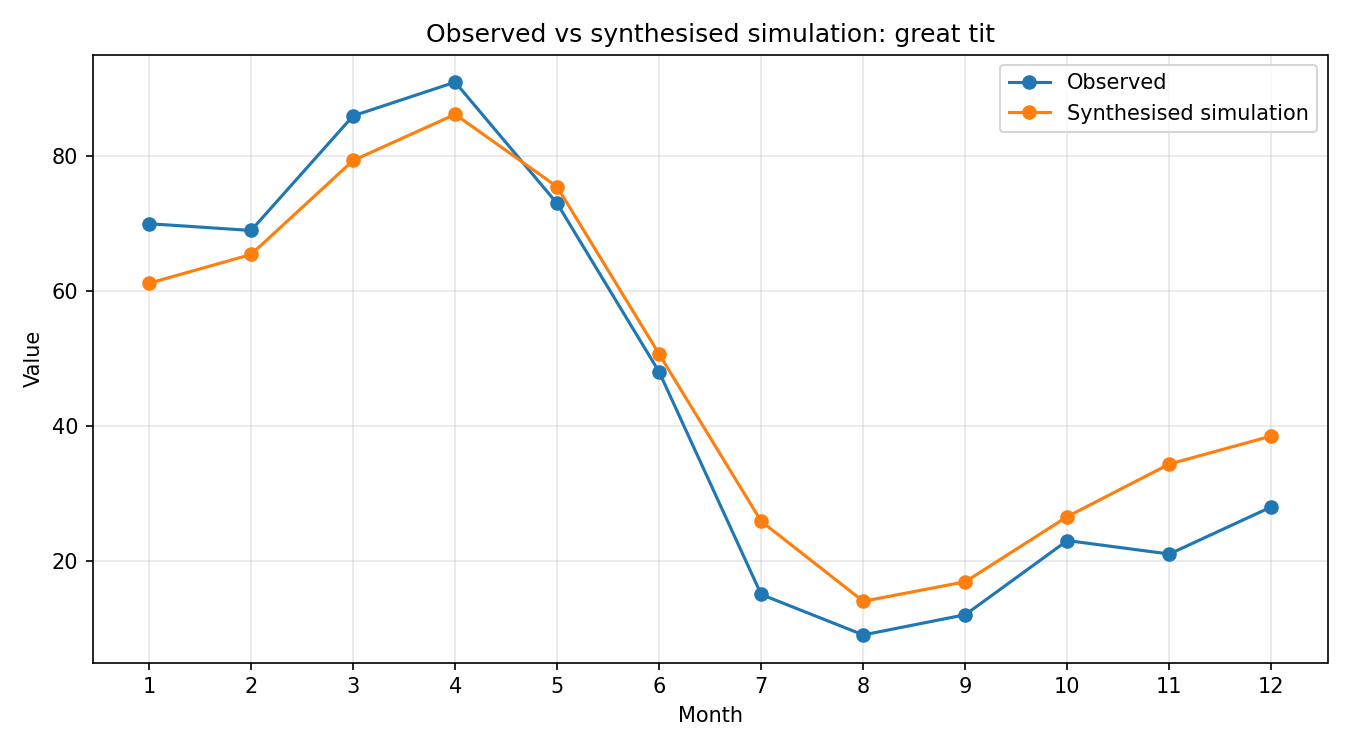

The table this chart was drawn from, first rows:
month, observed, simulated_raw, synthesised
1, 70, 0.6584, 61.17
2, 69, 0.7043, 65.44
3, 86, 0.8543, 79.38
4, 91, 0.928, 86.22
5, 73, 0.8123, 75.47
6, 48, 0.545, 50.64
7, 15, 0.2782, 25.85
8, 9, 0.1506, 13.99
9, 12, 0.1818, 16.89
10, 23, 0.2858, 26.55
11, 21, 0.3697, 34.35
12, 28, 0.4144, 38.51
